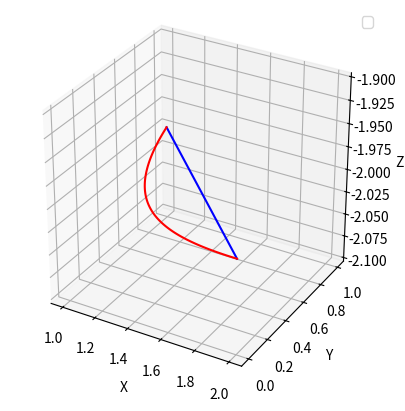

Reproduce this figure in Python.
import matplotlib.pyplot as plt
from mpl_toolkits.mplot3d import Axes3D
import numpy as np

# Sample data
t = np.linspace(0, 1, 100)
x1 = 2 - t
y1 = t
z1 = -2 
x2 = 2 / (1 + t)
y2 = t**2
z2 = -2
# Create a figure and 3D axis
fig = plt.figure()
ax = fig.add_subplot(111, projection='3d')

# Plot the 3D line
ax.plot(x1, y1, z1, c='b')
ax.plot(x2, y2, z2, c='r')
ax.set_xlabel('X')
ax.set_ylabel('Y')
ax.set_zlabel('Z')
ax.legend()

ax.set_box_aspect([1,1,1])

# Show the plot
plt.show()